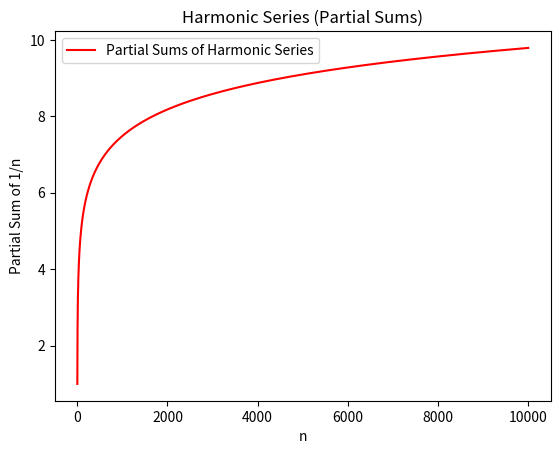

This chart was generated by the following Python code:
import matplotlib.pyplot as plt
import numpy as np

# Define the number of terms in the harmonic series
n_terms = 10000

# Create an array of n values for the harmonic series (from 1 to n_terms)
n = np.arange(1, n_terms + 1)

# Calculate the corresponding y values for the harmonic series (partial sums)
y = np.cumsum(1 / n)

# Create a plot
plt.plot(n, y, label='Partial Sums of Harmonic Series', color='r')

# Add labels and a legend
plt.xlabel('n')
plt.ylabel('Partial Sum of 1/n')
plt.title('Harmonic Series (Partial Sums)')
plt.legend()

# Show the plot
plt.show()
